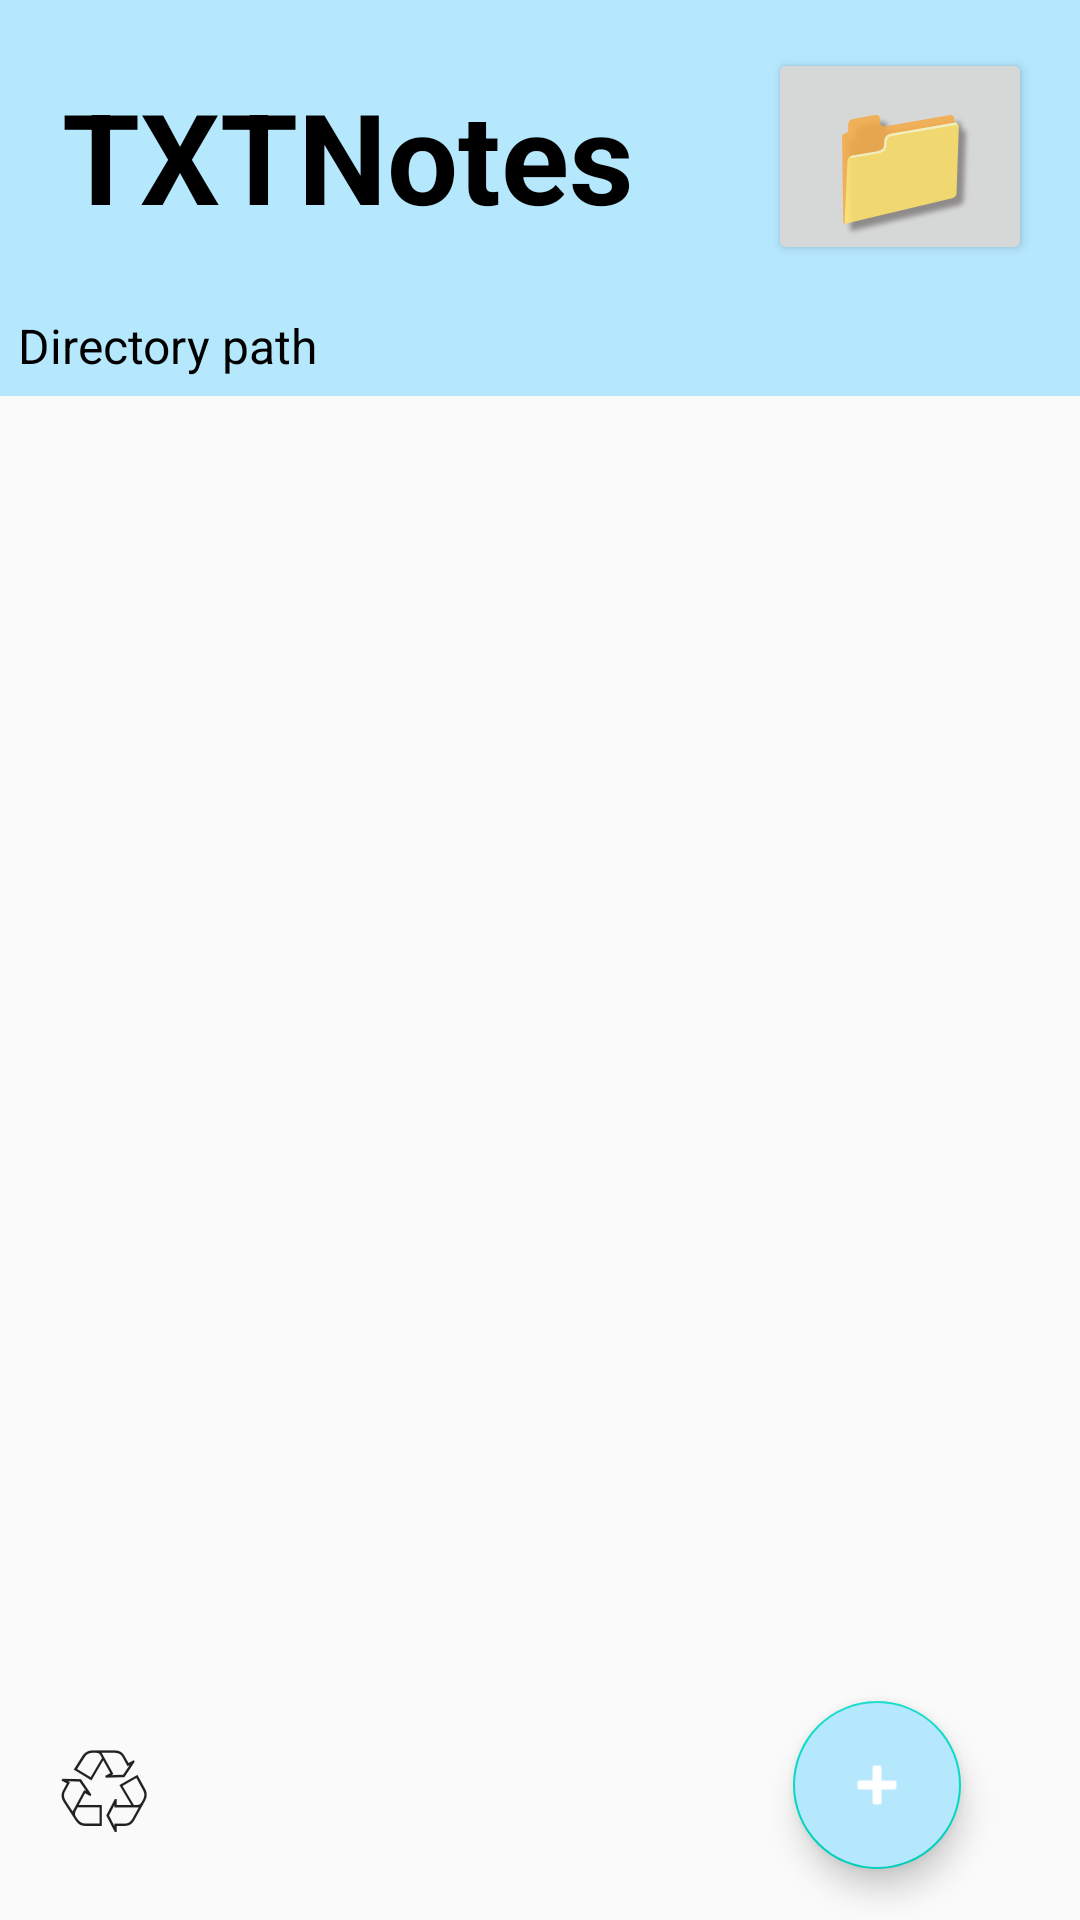

This screen was rendered from an Android layout file. Write that file and the resources it references.
<!-- AndroidManifest.xml: application theme Theme.AppCompat.Light.NoActionBar -->
<!-- res/layout/activity_main.xml -->
<LinearLayout
    xmlns:android="http://schemas.android.com/apk/res/android"
    android:layout_width="match_parent"
    android:layout_height="wrap_content"
    android:orientation="vertical">

    
    <LinearLayout
        android:layout_width="match_parent"
        android:layout_height="wrap_content"
        android:background="#B5E7FD"
        android:gravity="center_vertical"
        android:orientation="horizontal"
        android:padding="16dp"
        >


        
        <TextView
            android:id="@+id/appTitleTextView"
            android:layout_width="0dp"
            android:layout_height="wrap_content"
            android:layout_weight="1"
            android:text="TXTNotes"
            android:textAppearance="?android:attr/textAppearanceLarge"
            android:textColor="@android:color/black"
            android:textStyle="bold"
            android:textSize="45sp"
            android:autoSizeTextType="uniform"
            android:autoSizeMinTextSize="12sp"
            android:autoSizeMaxTextSize="42sp"
            android:autoSizeStepGranularity="2sp"
            android:maxLines="1"
            android:gravity="center" />

        <TextView
            android:layout_width="15dp"
            android:layout_height="wrap_content"
             android:text="  "
            android:textSize="42dp"
            android:textStyle="bold" />
        


        <TextView
            android:layout_width="25dp"
            android:layout_height="wrap_content"
            android:text="  "
            android:textSize="42dp"
            android:textStyle="bold" />

        
        <Button
            android:id="@+id/selectFolderButton"
            android:layout_width="wrap_content"
            android:layout_height="wrap_content"
            android:elevation="28dp"
            android:gravity="center"
            android:padding="8dp"
            android:shadowColor="#8E8B8B"
            android:shadowDx="7"
            android:shadowDy="7"
            android:shadowRadius="4"
            android:text="📁"
            android:textSize="42dp" />

    </LinearLayout>

    <LinearLayout
        android:layout_width="match_parent"
        android:layout_height="wrap_content"
        android:background="#B5E7FD"
        android:gravity="center_vertical"
        android:orientation="horizontal"
        android:paddingStart="6dp"
        android:paddingLeft="6dp"
        android:paddingTop="0dp"
        android:paddingEnd="6dp"
        android:paddingRight="6dp"
        android:paddingBottom="6dp">


        
        <TextView
            android:id="@+id/currentDirectoryPath"
            android:layout_width="0dp"
            android:layout_height="wrap_content"
            android:layout_weight="1"
            android:text="Directory path"
            android:textAppearance="?android:attr/textAppearanceLarge"
            android:textColor="@android:color/black"
            android:textSize="16sp"
            android:textStyle="normal" />
    </LinearLayout>

        <TextView
        android:id="@+id/statusTextView"
        android:layout_width="match_parent"
        android:layout_height="wrap_content"
        android:padding="16dp"
        android:text="⦻ \n The selected directory contains no TXT files. \n
\n В выбранной папке отсутствуют TXT файлы."
        android:visibility="gone"
        android:gravity="center"
        android:textSize="42dp"/>

    <ListView
        android:id="@+id/fileListView"
        android:layout_width="match_parent"
        android:layout_height="0dp"
        android:layout_weight="1"
        android:layout_marginTop="16dp" />

    <LinearLayout
        android:layout_width="match_parent"
        android:layout_height="wrap_content"
        android:background="#00FFFFFF"
        android:gravity="center_vertical"
        android:orientation="horizontal"
        android:padding="1dp"
        android:weightSum="10"
        >

        <Button
            android:id="@+id/refreshButton"
            android:layout_width="45dp"
            android:layout_height="wrap_content"
            android:background="#00FFFFFF"
            android:gravity="center"
            android:padding="8dp"
            android:text="♲"
            android:textSize="35dp"
            android:layout_weight="1"/>

        <View
            android:layout_width="0dp"
            android:layout_height="1dp"
            android:layout_weight="3" />


        <Button
            android:id="@+id/SettingsButton"
            android:layout_width="45dp"
            android:layout_height="wrap_content"
            android:background="#00FFFFFF"
            android:gravity="center"
            android:padding="8dp"
            android:text="🛠"
            android:textSize="22dp"
            android:layout_weight="1"
            android:visibility="gone"/>

        <View
            android:layout_width="0dp"
            android:layout_height="1dp"
            android:layout_weight="5" />

    
        <com.google.android.material.floatingactionbutton.FloatingActionButton
            android:id="@+id/newFileButton"
            android:layout_width="wrap_content"
            android:layout_height="wrap_content"
            android:layout_gravity="center"
            android:layout_margin="16dp"
            android:layout_weight="1"
            android:backgroundTint="#B5E7FD"
            android:contentDescription="Create new TXT file"
            android:src="@android:drawable/ic_input_add"
            android:tint="@android:color/white" />
    </LinearLayout>


</LinearLayout>
<!-- resources referenced by this layout -->
<resources>
  <style name="Theme.AppCompat.Light.NoActionBar">
          <item name="colorPrimary">#B5E7FD</item>
          <item name="colorPrimaryDark">#3700B3</item>
          <item name="colorAccent">#03DAC5</item>
          <item name="windowActionBar">false</item>
          <item name="windowNoTitle">true</item>
      </style>
</resources>
